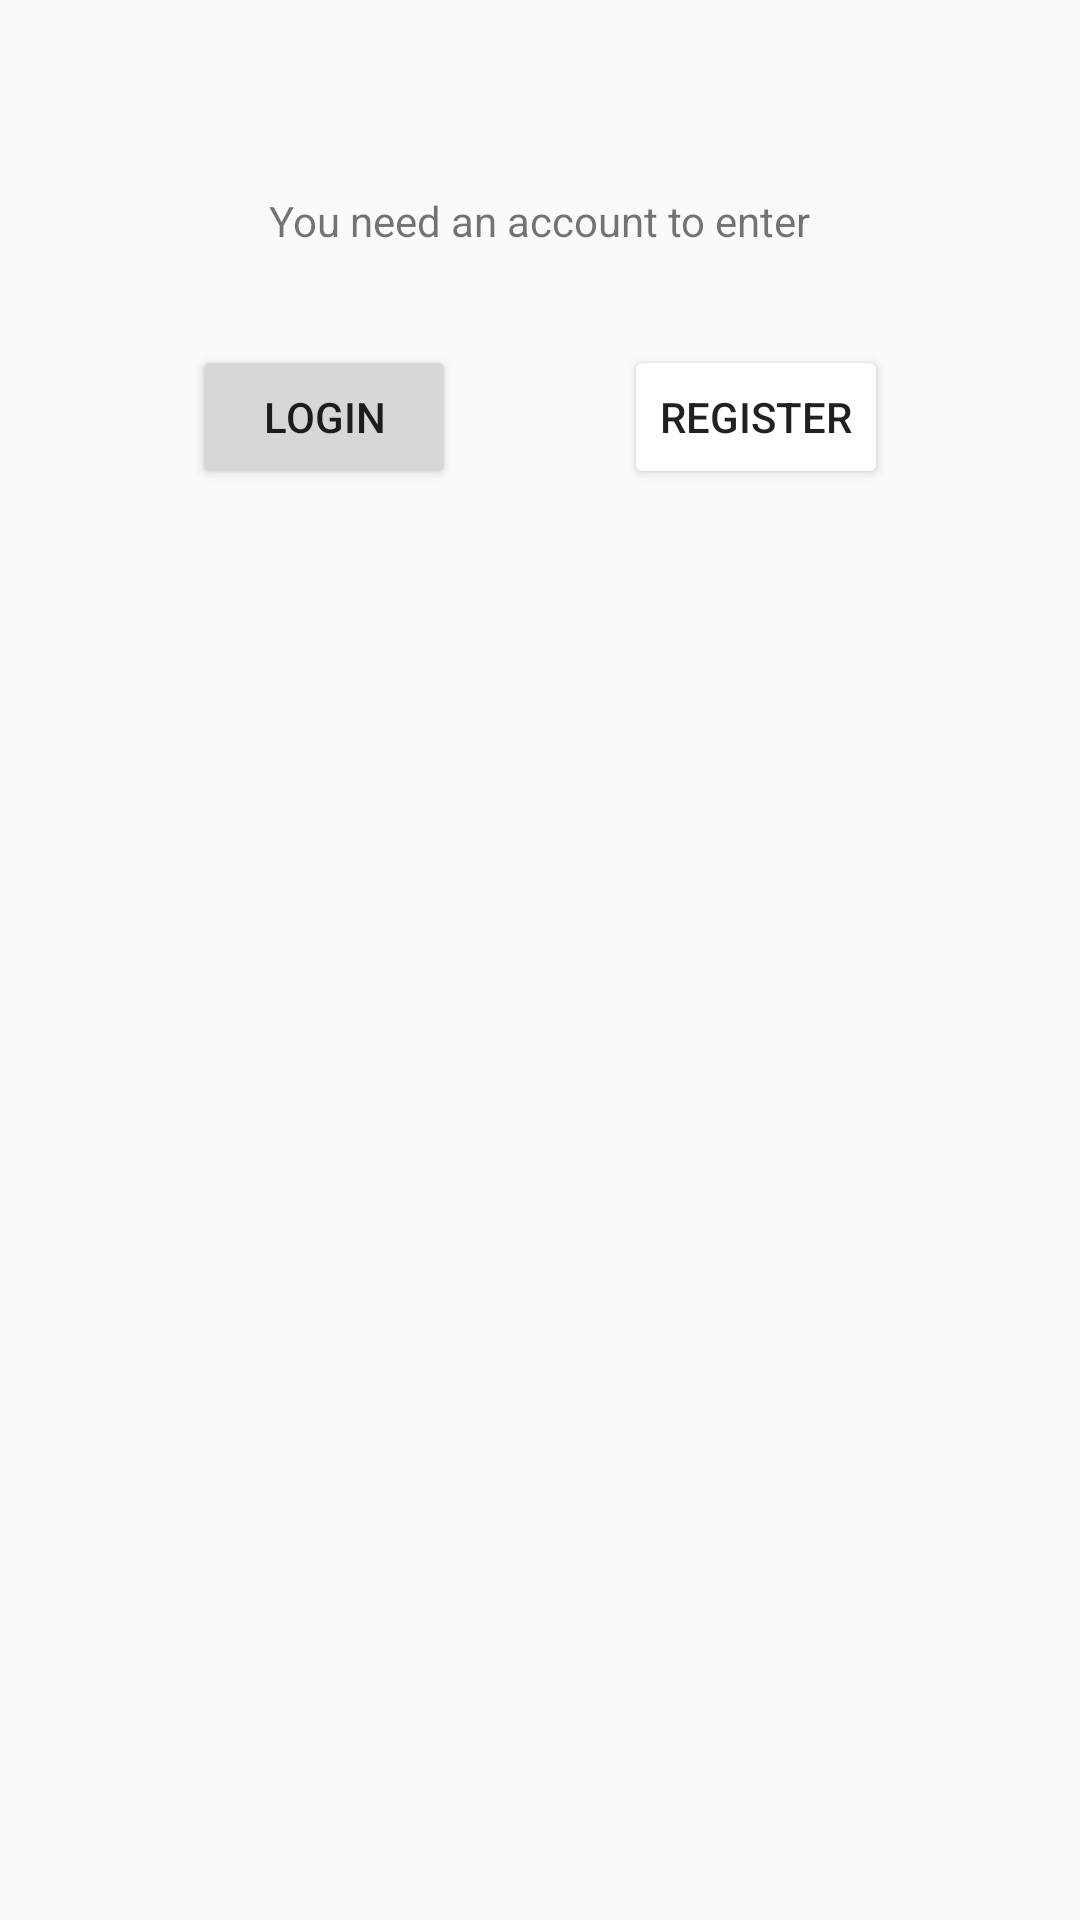

This screen was rendered from an Android layout file. Write that file and the resources it references.
<!-- AndroidManifest.xml: application theme Theme.Receptes_Plepis_Silins -->
<!-- res/layout/intro_login.xml -->
<?xml version="1.0" encoding="utf-8"?>
<androidx.constraintlayout.widget.ConstraintLayout xmlns:android="http://schemas.android.com/apk/res/android"
    xmlns:app="http://schemas.android.com/apk/res-auto"
    xmlns:tools="http://schemas.android.com/tools"
    android:id="@+id/intro_login"
    android:layout_width="match_parent"
    android:layout_height="match_parent"
    tools:context=".Loginintro">

    <TextView
        android:id="@+id/intro"
        android:layout_width="wrap_content"
        android:layout_height="wrap_content"
        android:layout_marginTop="64dp"
        android:text="@string/intro"
        app:layout_constraintEnd_toEndOf="parent"
        app:layout_constraintStart_toStartOf="parent"
        app:layout_constraintTop_toTopOf="parent" />

    <Button
        android:id="@+id/Login_enter"
        style="@style/Widget.AppCompat.Button"
        android:layout_width="wrap_content"
        android:layout_height="wrap_content"
        android:layout_marginStart="64dp"
        android:layout_marginTop="32dp"
        android:text="Login"
        app:layout_constraintStart_toStartOf="parent"
        app:layout_constraintTop_toBottomOf="@+id/intro" />

    <Button
        android:id="@+id/Register_enter"
        style="@style/Widget.AppCompat.Button"
        android:layout_width="wrap_content"
        android:layout_height="wrap_content"
        android:layout_marginEnd="64dp"
        android:backgroundTintMode="add"
        android:text="Register"
        app:iconTint="#2F0F0F"
        app:layout_constraintEnd_toEndOf="parent"
        app:layout_constraintTop_toTopOf="@+id/Login_enter" />
</androidx.constraintlayout.widget.ConstraintLayout>
<!-- resources referenced by this layout -->
<resources>
  <string name="intro">You need an account to enter</string>
  <style name="Theme.Receptes_Plepis_Silins" parent="Base.Theme.Receptes_Plepis_Silins" />
  <style name="Base.Theme.Receptes_Plepis_Silins" parent="Theme.AppCompat.Light.NoActionBar">
          
          
      </style>
</resources>
